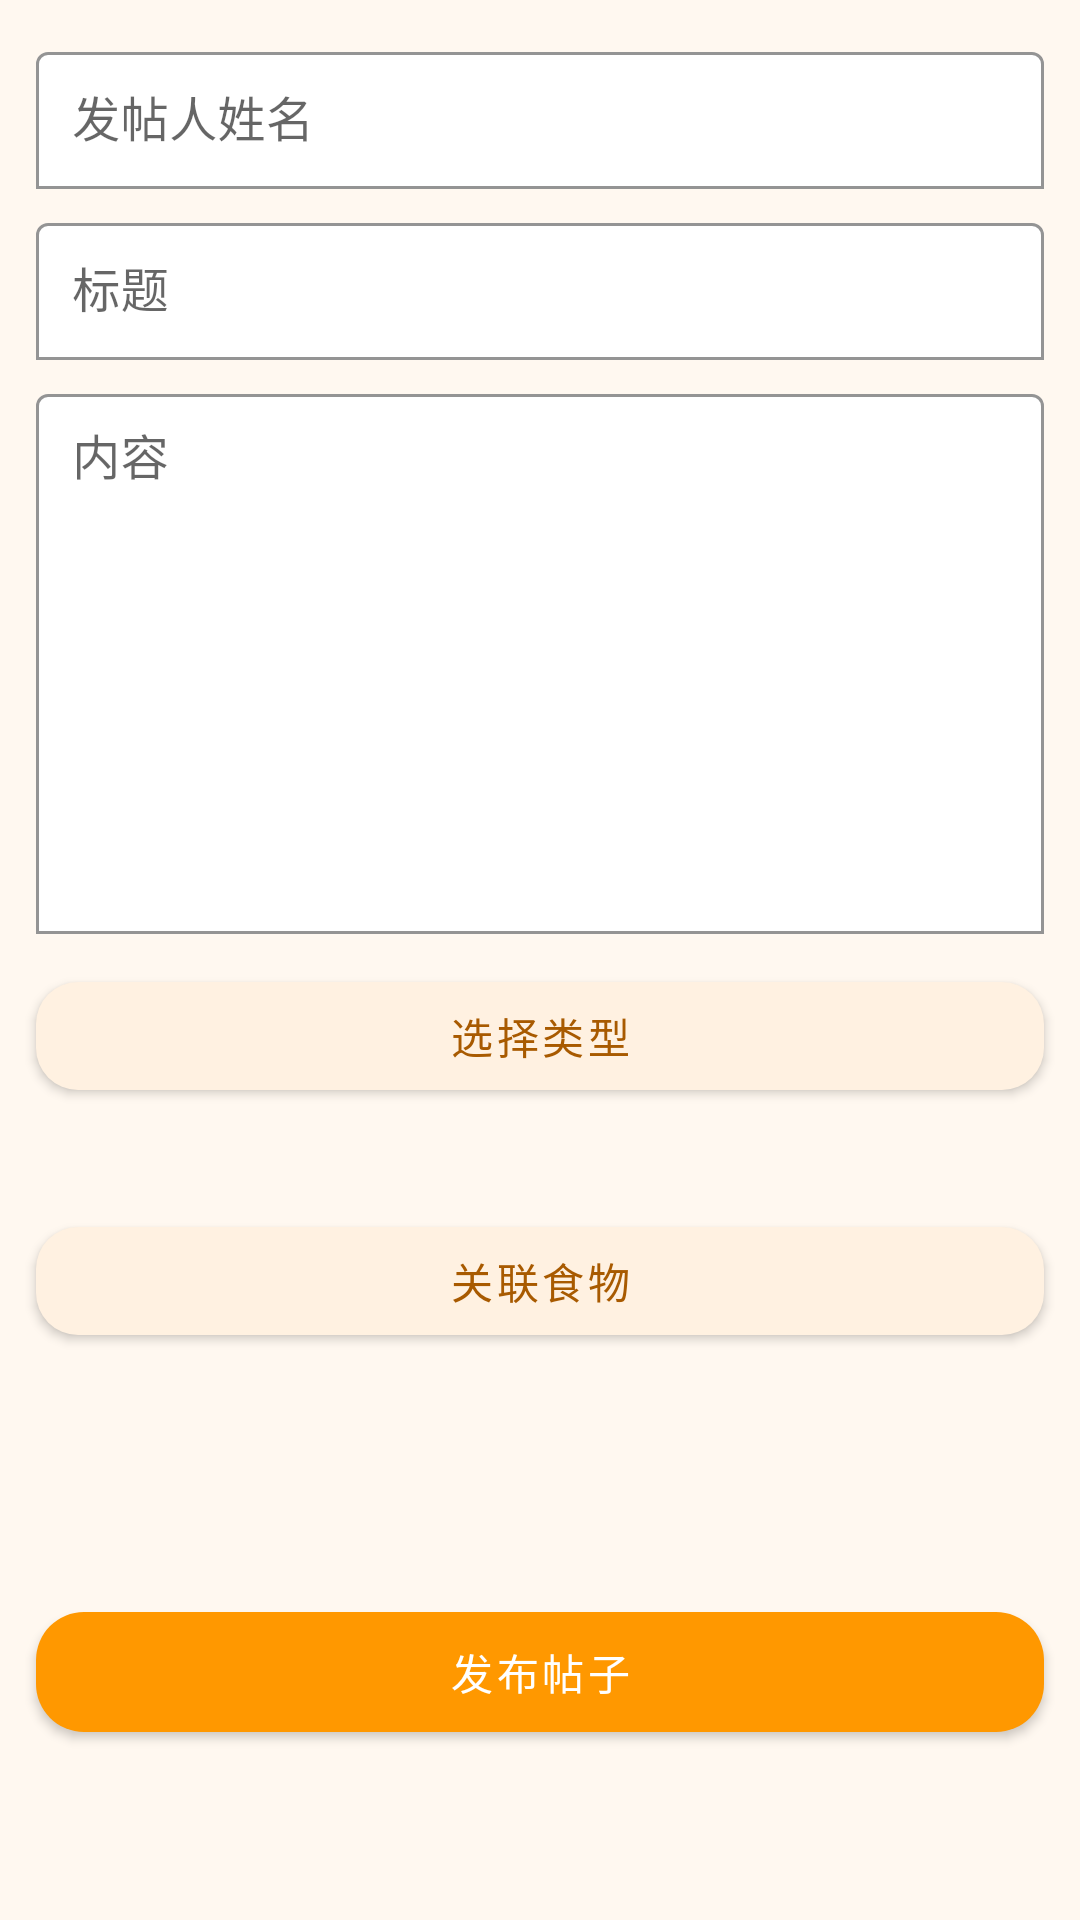

Write the Android layout XML for this screen, with the resource values it uses.
<!-- AndroidManifest.xml: application theme Theme.OrangeFood -->
<!-- res/layout/fragment_post_create.xml -->
<?xml version="1.0" encoding="utf-8"?>
<ScrollView xmlns:android="http://schemas.android.com/apk/res/android"
    xmlns:app="http://schemas.android.com/apk/res-auto"
    android:layout_width="match_parent"
    android:layout_height="match_parent"
    android:background="#FFF8F0"
    android:fillViewport="true">

    <androidx.constraintlayout.widget.ConstraintLayout
        android:layout_width="match_parent"
        android:layout_height="wrap_content">

        <com.google.android.material.textfield.TextInputLayout
            android:id="@+id/tilAuthor"
            android:layout_width="0dp"
            android:layout_height="wrap_content"
            android:layout_margin="12dp"
            app:boxBackgroundColor="#FFFFFF"
            app:boxBackgroundMode="outline"
            app:boxStrokeColor="#FF9800"
            app:layout_constraintEnd_toEndOf="parent"
            app:layout_constraintStart_toStartOf="parent"
            app:layout_constraintTop_toTopOf="parent">

            <com.google.android.material.textfield.TextInputEditText
                android:id="@+id/etAuthor"
                android:layout_width="match_parent"
                android:layout_height="wrap_content"
                android:hint="发帖人姓名"
                android:inputType="textPersonName"
                android:padding="12dp" />
        </com.google.android.material.textfield.TextInputLayout>

        <com.google.android.material.textfield.TextInputLayout
            android:id="@+id/tilTitle"
            android:layout_width="0dp"
            android:layout_height="wrap_content"
            android:layout_marginStart="12dp"
            android:layout_marginTop="6dp"
            android:layout_marginEnd="12dp"
            app:boxBackgroundColor="#FFFFFF"
            app:boxBackgroundMode="outline"
            app:boxStrokeColor="#FF9800"
            app:layout_constraintEnd_toEndOf="parent"
            app:layout_constraintStart_toStartOf="parent"
            app:layout_constraintTop_toBottomOf="@id/tilAuthor">

            <com.google.android.material.textfield.TextInputEditText
                android:id="@+id/etTitle"
                android:layout_width="match_parent"
                android:layout_height="wrap_content"
                android:hint="标题"
                android:inputType="text"
                android:padding="12dp" />
        </com.google.android.material.textfield.TextInputLayout>

        <com.google.android.material.textfield.TextInputLayout
            android:id="@+id/tilContent"
            android:layout_width="0dp"
            android:layout_height="wrap_content"
            android:layout_marginStart="12dp"
            android:layout_marginTop="6dp"
            android:layout_marginEnd="12dp"
            app:boxBackgroundColor="#FFFFFF"
            app:boxBackgroundMode="outline"
            app:boxStrokeColor="#FF9800"
            app:layout_constraintEnd_toEndOf="parent"
            app:layout_constraintStart_toStartOf="parent"
            app:layout_constraintTop_toBottomOf="@id/tilTitle">

            <com.google.android.material.textfield.TextInputEditText
                android:id="@+id/etContent"
                android:layout_width="match_parent"
                android:layout_height="180dp"
                android:gravity="top"
                android:hint="内容"
                android:inputType="textMultiLine"
                android:padding="12dp" />
        </com.google.android.material.textfield.TextInputLayout>

        <com.google.android.material.button.MaterialButton
            android:id="@+id/btnTypes"
            android:layout_width="0dp"
            android:layout_height="48dp"
            android:layout_marginStart="12dp"
            android:layout_marginTop="10dp"
            android:layout_marginEnd="12dp"
            android:text="选择类型"
            android:textColor="#A85A00"
            app:backgroundTint="#FFF1E1"
            app:cornerRadius="14dp"
            app:layout_constraintEnd_toEndOf="parent"
            app:layout_constraintStart_toStartOf="parent"
            app:layout_constraintTop_toBottomOf="@id/tilContent" />

        <TextView
            android:id="@+id/tvTypesSummary"
            android:layout_width="0dp"
            android:layout_height="wrap_content"
            android:layout_marginStart="16dp"
            android:layout_marginTop="6dp"
            android:layout_marginEnd="16dp"
            android:textColor="#A56A35"
            android:textSize="13sp"
            app:layout_constraintEnd_toEndOf="parent"
            app:layout_constraintStart_toStartOf="parent"
            app:layout_constraintTop_toBottomOf="@id/btnTypes" />

        <com.google.android.material.button.MaterialButton
            android:id="@+id/btnFoods"
            android:layout_width="0dp"
            android:layout_height="48dp"
            android:layout_marginStart="12dp"
            android:layout_marginTop="10dp"
            android:layout_marginEnd="12dp"
            android:text="关联食物"
            android:textColor="#A85A00"
            app:backgroundTint="#FFF1E1"
            app:cornerRadius="14dp"
            app:layout_constraintEnd_toEndOf="parent"
            app:layout_constraintStart_toStartOf="parent"
            app:layout_constraintTop_toBottomOf="@id/tvTypesSummary" />

        <TextView
            android:id="@+id/tvFoodsSummary"
            android:layout_width="0dp"
            android:layout_height="wrap_content"
            android:layout_marginStart="16dp"
            android:layout_marginTop="6dp"
            android:layout_marginEnd="16dp"
            android:textColor="#A56A35"
            android:textSize="13sp"
            app:layout_constraintEnd_toEndOf="parent"
            app:layout_constraintStart_toStartOf="parent"
            app:layout_constraintTop_toBottomOf="@id/btnFoods" />

        <com.google.android.material.button.MaterialButton
            android:id="@+id/btnPublish"
            android:layout_width="0dp"
            android:layout_height="52dp"
            android:layout_margin="12dp"
            android:text="发布帖子"
            android:textColor="#FFFFFF"
            app:backgroundTint="#FF9800"
            app:cornerRadius="16dp"
            app:layout_constraintBottom_toBottomOf="parent"
            app:layout_constraintEnd_toEndOf="parent"
            app:layout_constraintStart_toStartOf="parent"
            app:layout_constraintTop_toBottomOf="@id/tvFoodsSummary" />

    </androidx.constraintlayout.widget.ConstraintLayout>
</ScrollView>
<!-- resources referenced by this layout -->
<resources>
  <style name="Theme.OrangeFood" parent="Theme.MaterialComponents.DayNight.NoActionBar">
      <item name="colorPrimary">@color/orange_primary</item>
      <item name="colorPrimaryVariant">@color/orange_primary_dark</item>
      <item name="colorSecondary">@color/orange_secondary</item>
      <item name="colorOnPrimary">@android:color/white</item>
      <item name="colorOnSecondary">@android:color/white</item>
  
      <item name="android:statusBarColor">@color/orange_primary_dark</item>
      <item name="android:navigationBarColor">@android:color/white</item>
  </style>
  <color name="orange_primary">#FF8A00</color>
  <color name="orange_primary_dark">#E56F00</color>
  <color name="orange_secondary">#FFB347</color>
</resources>
